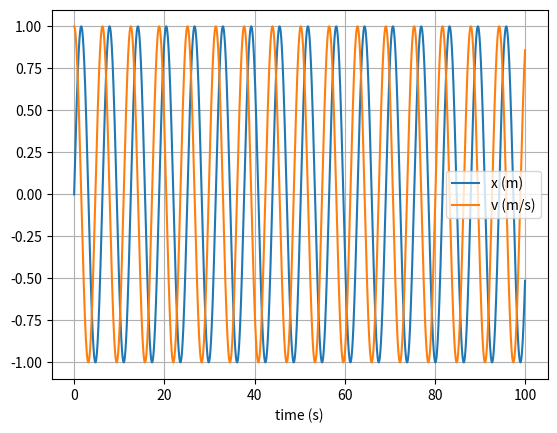

Reproduce this figure in Python.
# uncomment the next line if running in a notebook
# %matplotlib inline
import numpy as np
import matplotlib.pyplot as plt
import time

# Start the execution time count
start = time.time()

# mass, spring constant, initial position and velocity
m = 1
k = 1
x = 0
v = 1

# simulation time
t_max = 100
dt = 0.01
t_array = np.arange(0, t_max, dt)

# initialise empty lists to record trajectories
x_list = []
v_list = []

# First step of Verlet integration is still Euler
x_list.append(x)    # x[0]
v_list.append(v)    # v[0]
x = x + v*dt
x_list.append(x)    # x[1]

# Verlet integration
for t in t_array[1:]:

    # Find next position value
    x = 2*x-x_list[-2]-dt*dt*k*x/m
    x_list.append(x)    # x[i+1]

    # Find current velocity value
    v = (x-x_list[-3])/2/dt
    v_list.append(v)    #v[i]

# For the last i we still computed x[i+1], which is out of range so it's deleted
del x_list[-1]

# convert trajectory lists into arrays, so they can be sliced (useful for Assignment 2)
x_array = np.array(x_list)
v_array = np.array(v_list)

# Execution time end, plot is not taken into account in order to compare with C++ time
end = time.time()
print("Execution time:", end-start)

# plot the position-time graph
plt.figure(1)
plt.clf()
plt.xlabel('time (s)')
plt.grid()
plt.plot(t_array, x_array, label='x (m)')
plt.plot(t_array, v_array, label='v (m/s)')
plt.legend()
plt.show()
